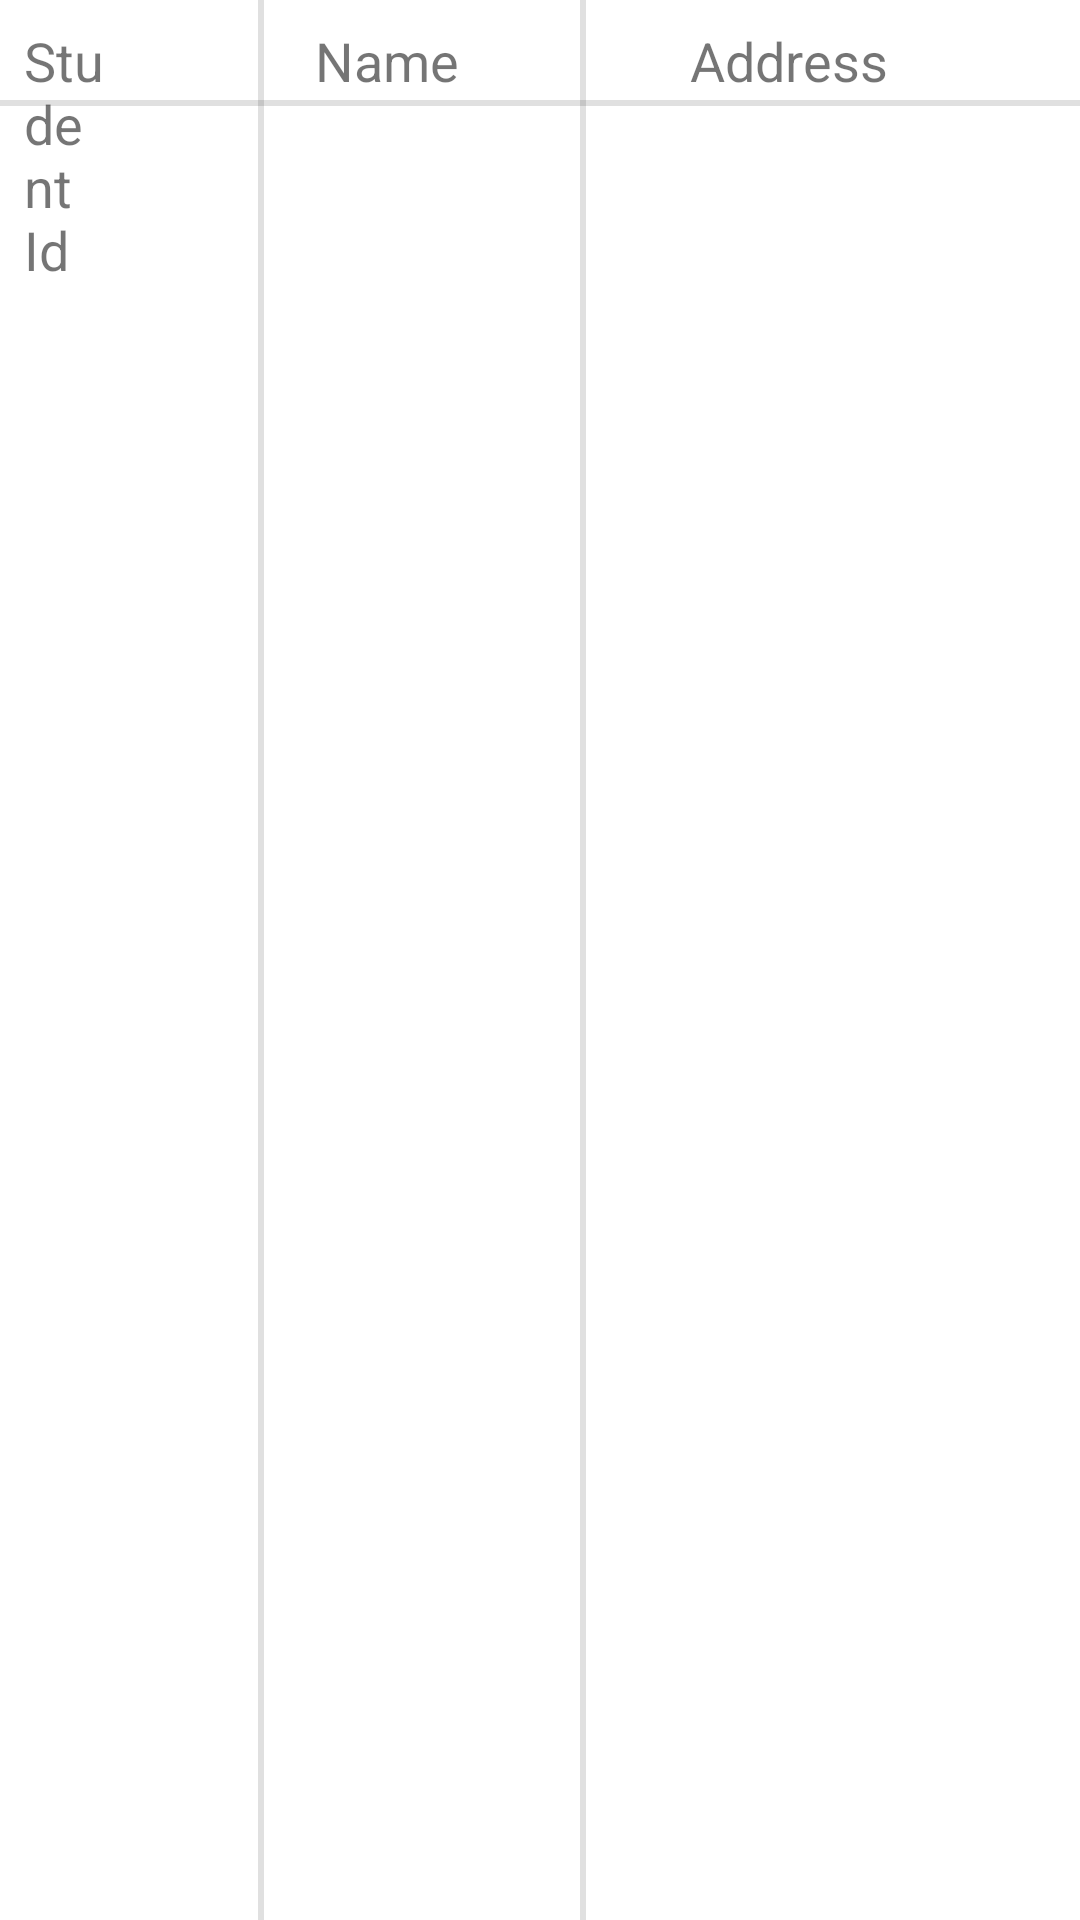

This screen was rendered from an Android layout file. Write that file and the resources it references.
<!-- AndroidManifest.xml: application theme Theme.P4StuInfoManageforHall -->
<!-- res/layout/activity_see_empty_students.xml -->
<?xml version="1.0" encoding="utf-8"?>
<androidx.constraintlayout.widget.ConstraintLayout xmlns:android="http://schemas.android.com/apk/res/android"
    xmlns:app="http://schemas.android.com/apk/res-auto"
    xmlns:tools="http://schemas.android.com/tools"
    android:layout_width="match_parent"
    android:layout_height="match_parent"
    tools:context=".SeeEmptyStudents">

    <TextView
        android:id="@+id/textView26"
        android:layout_width="0dp"
        android:layout_height="wrap_content"
        android:layout_marginStart="8dp"
        android:layout_marginTop="8dp"
        android:layout_marginEnd="320dp"
        android:text="Student Id"
        android:textSize="18sp"
        app:layout_constraintBottom_toBottomOf="parent"
        app:layout_constraintEnd_toEndOf="parent"
        app:layout_constraintHorizontal_bias="0.0"
        app:layout_constraintStart_toStartOf="parent"
        app:layout_constraintTop_toTopOf="parent"
        app:layout_constraintVertical_bias="0.0" />

    <TextView
        android:id="@+id/textView28"
        android:layout_width="0dp"
        android:layout_height="wrap_content"
        android:layout_marginStart="105dp"
        android:layout_marginTop="8dp"
        android:layout_marginEnd="193dp"
        android:text="Name"
        android:textSize="18sp"
        app:layout_constraintBottom_toBottomOf="parent"
        app:layout_constraintEnd_toEndOf="parent"
        app:layout_constraintHorizontal_bias="1.0"
        app:layout_constraintStart_toStartOf="parent"
        app:layout_constraintTop_toTopOf="parent"
        app:layout_constraintVertical_bias="0.0" />

    <TextView
        android:id="@+id/textView29"
        android:layout_width="0dp"
        android:layout_height="wrap_content"
        android:layout_marginStart="230dp"
        android:layout_marginTop="8dp"
        android:layout_marginEnd="8dp"
        android:text="Address"
        android:textSize="18sp"
        app:layout_constraintBottom_toBottomOf="parent"
        app:layout_constraintEnd_toEndOf="parent"
        app:layout_constraintHorizontal_bias="1.0"
        app:layout_constraintStart_toStartOf="parent"
        app:layout_constraintTop_toTopOf="parent"
        app:layout_constraintVertical_bias="0.0" />

    <androidx.recyclerview.widget.RecyclerView
        android:id="@+id/emptyStudentsRecView"
        android:layout_width="match_parent"
        android:layout_height="match_parent"
        android:layout_marginTop="40dp"
        app:layout_constraintBottom_toBottomOf="parent"
        app:layout_constraintEnd_toEndOf="parent"
        app:layout_constraintStart_toStartOf="parent"
        app:layout_constraintTop_toTopOf="parent" />

    <View
        android:id="@+id/divider"
        android:layout_width="2dp"
        android:layout_height="match_parent"
        android:background="?android:attr/listDivider"
        app:layout_constraintBottom_toBottomOf="parent"
        app:layout_constraintEnd_toEndOf="parent"
        app:layout_constraintHorizontal_bias="0.24"
        app:layout_constraintStart_toStartOf="parent"
        app:layout_constraintTop_toTopOf="parent"
        app:layout_constraintVertical_bias="0.0" />

    <View
        android:id="@+id/divider2"
        android:layout_width="2dp"
        android:layout_height="match_parent"
        android:background="?android:attr/listDivider"
        app:layout_constraintBottom_toBottomOf="parent"
        app:layout_constraintEnd_toEndOf="parent"
        app:layout_constraintHorizontal_bias="0.54"
        app:layout_constraintStart_toStartOf="parent"
        app:layout_constraintTop_toTopOf="parent"
        app:layout_constraintVertical_bias="0.0" />

    <View
        android:id="@+id/divider3"
        android:layout_width="match_parent"
        android:layout_height="2dp"
        android:background="?android:attr/listDivider"
        app:layout_constraintBottom_toBottomOf="parent"
        app:layout_constraintEnd_toEndOf="parent"
        app:layout_constraintHorizontal_bias="1.0"
        app:layout_constraintStart_toStartOf="parent"
        app:layout_constraintTop_toTopOf="parent"
        app:layout_constraintVertical_bias="0.052" />

</androidx.constraintlayout.widget.ConstraintLayout>
<!-- resources referenced by this layout -->
<resources>
  <style name="Theme.P4StuInfoManageforHall" parent="Theme.MaterialComponents.DayNight.DarkActionBar">
          
          <item name="colorPrimary">@color/purple_500</item>
          <item name="colorPrimaryVariant">@color/purple_700</item>
          <item name="colorOnPrimary">@color/white</item>
          
          <item name="colorSecondary">@color/teal_200</item>
          <item name="colorSecondaryVariant">@color/teal_700</item>
          <item name="colorOnSecondary">@color/black</item>
          
          <item name="android:statusBarColor" tools:targetApi="l">?attr/colorPrimaryVariant</item>
          
      </style>
  <!-- not gathered from this repository: default colours our renderer supplied (Android Studio template values) -->
  <color name="purple_500">#FF6200EE</color>
  <color name="purple_700">#FF3700B3</color>
  <color name="teal_200">#FF03DAC5</color>
  <color name="teal_700">#FF018786</color>
  <color name="black">#FF000000</color>
  <color name="white">#FFFFFFFF</color>
</resources>
